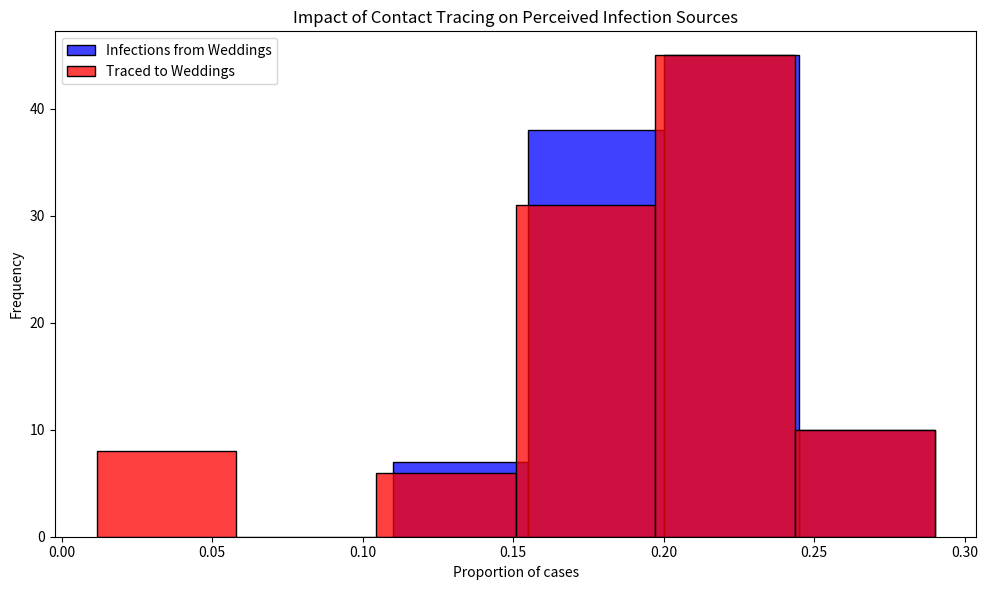

Reproduce this figure in Python.
# Import necessary libraries
import pandas as pd
import numpy as np
import matplotlib.pyplot as plt
import seaborn as sns

# Set a fixed random seed for reproducibility
np.random.seed(42)

# Note: Suppressing FutureWarnings to maintain a clean output. This is specifically to ignore warnings about
# deprecated features in the libraries we're using (e.g., 'use_inf_as_na' option in Pandas, used by Seaborn),
# which we currently have no direct control over. This action is taken to ensure that our output remains
# focused on relevant information, acknowledging that we rely on external library updates to fully resolve
# these deprecations. Always consider reviewing and removing this suppression after significant library updates.
import warnings
warnings.simplefilter(action='ignore', category=FutureWarning)

# Constants representing the parameters of the model
ATTACK_RATE = 0.10
TRACE_SUCCESS = 0.20
SECONDARY_TRACE_THRESHOLD = 2

def simulate_event(m):
  """
  Simulates the infection and tracing process for a series of events.
  
  This function creates a DataFrame representing individuals attending weddings and brunches,
  infects a subset of them based on the ATTACK_RATE, performs primary and secondary contact tracing,
  and calculates the proportions of infections and traced cases that are attributed to weddings.
  
  Parameters:
  - m: Dummy parameter for iteration purposes.
  
  Returns:
  - A tuple containing the proportion of infections and the proportion of traced cases
    that are attributed to weddings.
  """
  # Create DataFrame for people at events with initial infection and traced status
  events = ['wedding'] * 200 + ['brunch'] * 800
  ppl = pd.DataFrame({
      'event': events,
      'infected': False,
      'traced': np.nan  # Initially setting traced status as NaN
  })

  # Explicitly set 'traced' column to nullable boolean type
  ppl['traced'] = ppl['traced'].astype(pd.BooleanDtype())

  # Infect a random subset of people
  infected_indices = np.random.choice(ppl.index, size=int(len(ppl) * ATTACK_RATE), replace=False)
  ppl.loc[infected_indices, 'infected'] = True

  # Primary contact tracing: randomly decide which infected people get traced
  ppl.loc[ppl['infected'], 'traced'] = np.random.rand(sum(ppl['infected'])) < TRACE_SUCCESS

  # Secondary contact tracing based on event attendance
  event_trace_counts = ppl[ppl['traced'] == True]['event'].value_counts()
  events_traced = event_trace_counts[event_trace_counts >= SECONDARY_TRACE_THRESHOLD].index
  ppl.loc[ppl['event'].isin(events_traced) & ppl['infected'], 'traced'] = True

  # Calculate proportions of infections and traces attributed to each event type
  ppl['event_type'] = ppl['event'].str[0]  # 'w' for wedding, 'b' for brunch
  wedding_infections = sum(ppl['infected'] & (ppl['event_type'] == 'w'))
  brunch_infections = sum(ppl['infected'] & (ppl['event_type'] == 'b'))
  p_wedding_infections = wedding_infections / (wedding_infections + brunch_infections)

  wedding_traces = sum(ppl['infected'] & ppl['traced'] & (ppl['event_type'] == 'w'))
  brunch_traces = sum(ppl['infected'] & ppl['traced'] & (ppl['event_type'] == 'b'))
  p_wedding_traces = wedding_traces / (wedding_traces + brunch_traces)

  return p_wedding_infections, p_wedding_traces

# Run the simulation 100 times (modified from original 1000)
results = [simulate_event(m) for m in range(100)]
props_df = pd.DataFrame(results, columns=["Infections", "Traces"])

# Plotting the results
plt.figure(figsize=(10, 6))
sns.histplot(props_df['Infections'], color="blue", alpha=0.75, binwidth=0.05, kde=False, label='Infections from Weddings')
sns.histplot(props_df['Traces'], color="red", alpha=0.75, binwidth=0.05, kde=False, label='Traced to Weddings')
plt.xlabel("Proportion of cases")
plt.ylabel("Frequency")
plt.title("Impact of Contact Tracing on Perceived Infection Sources")
plt.legend()
plt.tight_layout()
plt.show()